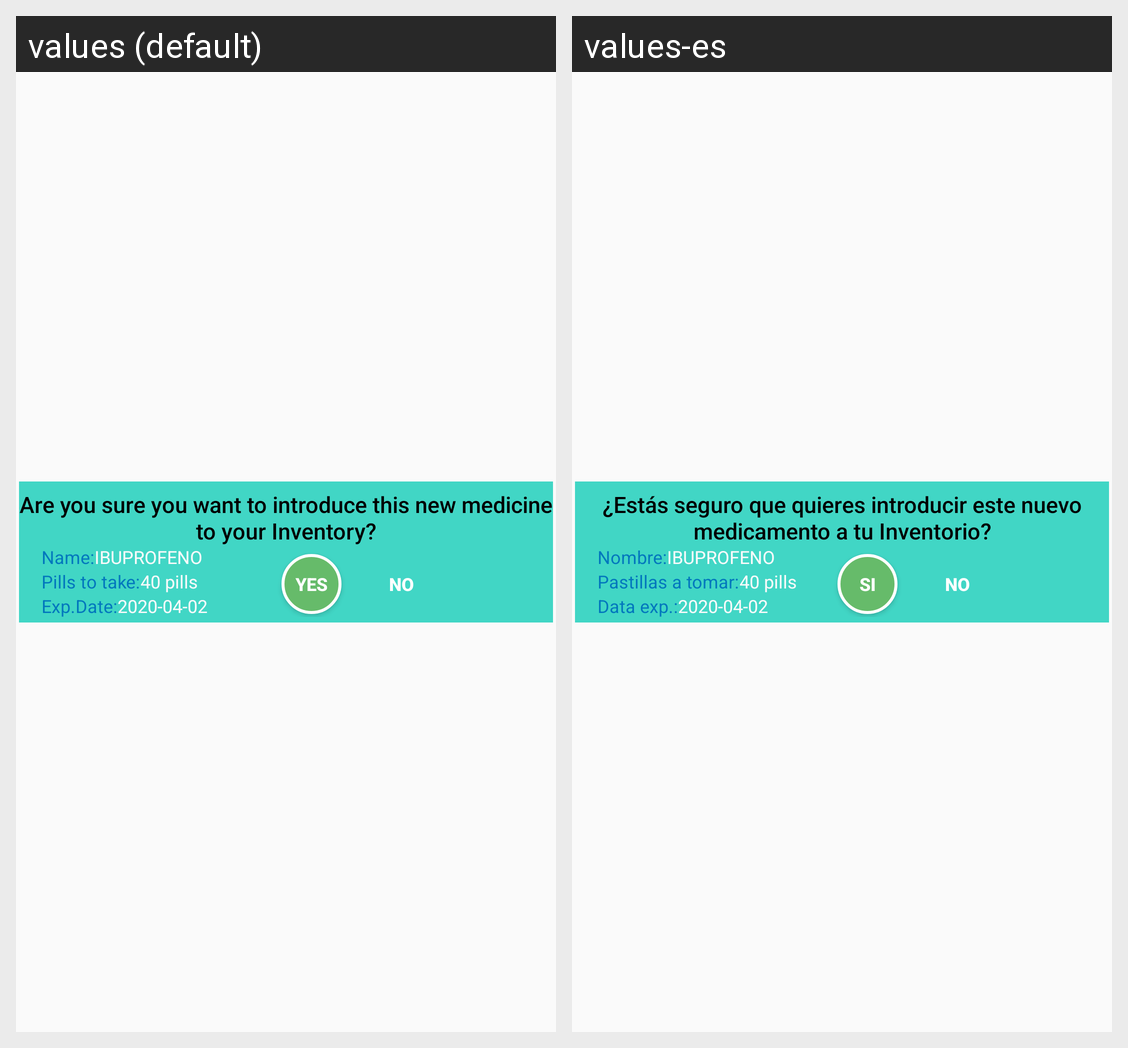

Here is an Android app screen in its default locale and in the app's own translations. Write out the translated-string differences for the strings that appear on this screen.
Android screen res/layout/confirm_new_medicine.xml rendered under 2 locales, left to right: values (default), values-es. Device: Nexus 5 (rendered at 1080×1920; each locale shown at half size, 540×960, under a caption strip naming it); theme AppTheme.
Strings drawn on this screen, with the default value and each locale's value (text and hints the layout hard-codes, and strings that could not be matched under every locale, appear in the picture but are not listed):

sure_new_medicine
  values: Are you sure you want to introduce this new medicine to your Inventory?
  values-es: ¿Estás seguro que quieres introducir este nuevo medicamento a tu Inventorio?

name
  values: Name:
  values-es: Nombre:

pills_to_take
  values: Pills to take:
  values-es: Pastillas a tomar:

exp_date
  values: Exp.Date:
  values-es: Data exp.:

yes
  values: YES
  values-es: SI

no
  values: NO
  values-es: NO
